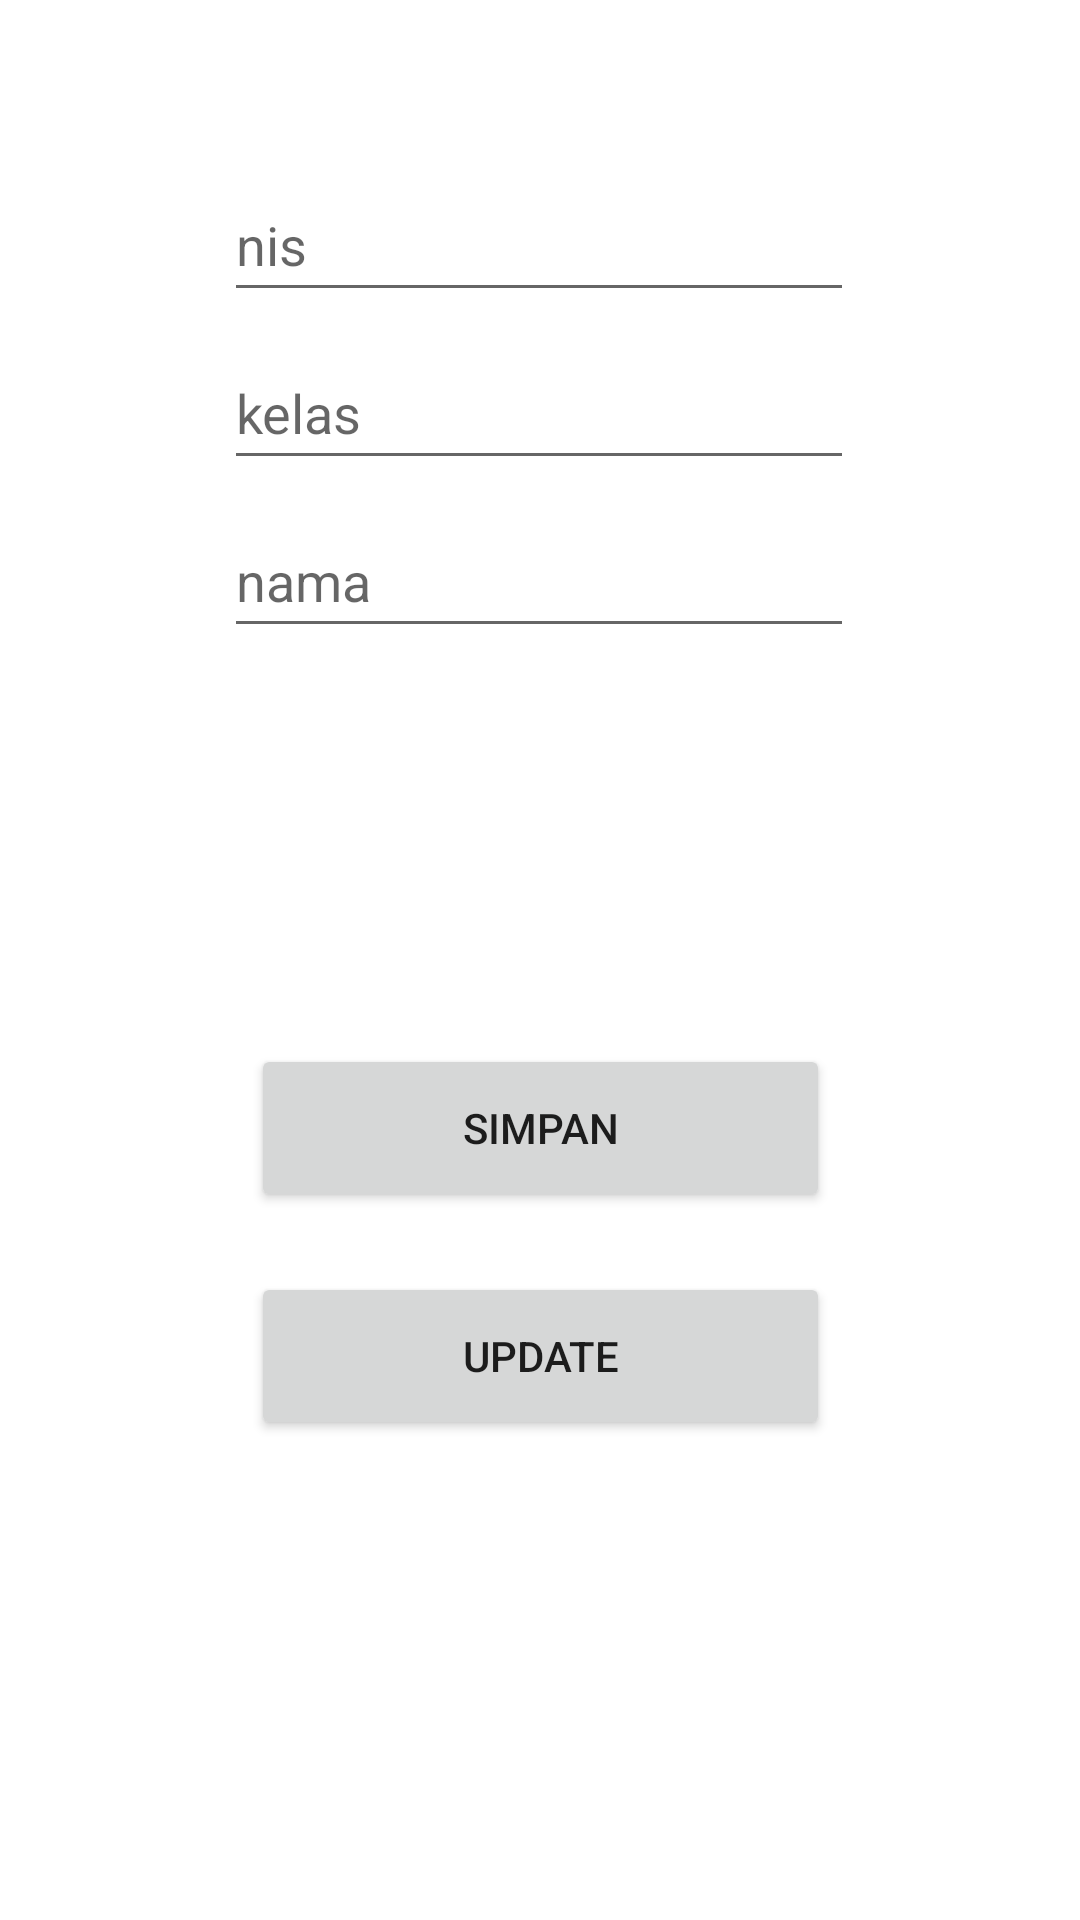

The Android layout XML behind this screen, and the referenced resources:
<!-- AndroidManifest.xml: application theme Theme.MyRycyly -->
<!-- res/layout/activity_edit.xml -->
<?xml version="1.0" encoding="utf-8"?>
<androidx.constraintlayout.widget.ConstraintLayout xmlns:android="http://schemas.android.com/apk/res/android"
    xmlns:app="http://schemas.android.com/apk/res-auto"
    xmlns:tools="http://schemas.android.com/tools"
    android:layout_width="match_parent"
    android:layout_height="match_parent"
    tools:context=".EditActivity">

    <EditText
        android:id="@+id/edit_nis"
        android:layout_width="wrap_content"
        android:layout_height="wrap_content"
        android:layout_marginTop="56dp"
        android:ems="10"
        android:hint="nis"
        android:inputType="textPersonName"
        android:minHeight="48dp"
        app:layout_constraintEnd_toEndOf="parent"
        app:layout_constraintHorizontal_bias="0.497"
        app:layout_constraintStart_toStartOf="parent"
        app:layout_constraintTop_toTopOf="parent" />

    <EditText
        android:id="@+id/edit_kelas"
        android:layout_width="wrap_content"
        android:layout_height="wrap_content"
        android:layout_marginTop="8dp"
        android:ems="10"
        android:hint="nama"
        android:inputType="textPersonName"
        android:minHeight="48dp"
        app:layout_constraintEnd_toEndOf="parent"
        app:layout_constraintHorizontal_bias="0.497"
        app:layout_constraintStart_toStartOf="parent"
        app:layout_constraintTop_toBottomOf="@+id/edit_nama" />

    <EditText
        android:id="@+id/edit_nama"
        android:layout_width="wrap_content"
        android:layout_height="wrap_content"
        android:layout_marginTop="8dp"
        android:ems="10"
        android:hint="kelas"
        android:inputType="textPersonName"
        android:minHeight="48dp"
        app:layout_constraintEnd_toEndOf="parent"
        app:layout_constraintHorizontal_bias="0.497"
        app:layout_constraintStart_toStartOf="parent"
        app:layout_constraintTop_toBottomOf="@+id/edit_nis" />

    <Button
        android:id="@+id/btn_Simpan"
        android:layout_width="193dp"
        android:layout_height="56dp"
        android:layout_marginTop="132dp"
        android:text="Simpan"
        app:layout_constraintEnd_toEndOf="parent"
        app:layout_constraintStart_toStartOf="parent"
        app:layout_constraintTop_toBottomOf="@+id/edit_kelas" />

    <Button
        android:id="@+id/btn_Update"
        android:layout_width="193dp"
        android:layout_height="56dp"
        android:layout_marginTop="20dp"
        android:text="Update"
        app:layout_constraintEnd_toEndOf="parent"
        app:layout_constraintStart_toStartOf="parent"
        app:layout_constraintTop_toBottomOf="@+id/btn_Simpan" />

</androidx.constraintlayout.widget.ConstraintLayout>
<!-- resources referenced by this layout -->
<resources>
  <style name="Theme.MyRycyly" parent="Theme.MaterialComponents.DayNight.DarkActionBar">
          
          <item name="colorPrimary">@color/purple_500</item>
          <item name="colorPrimaryVariant">@color/purple_700</item>
          <item name="colorOnPrimary">@color/white</item>
          
          <item name="colorSecondary">@color/teal_200</item>
          <item name="colorSecondaryVariant">@color/teal_700</item>
          <item name="colorOnSecondary">@color/black</item>
          
          <item name="android:statusBarColor" tools:targetApi="l">?attr/colorPrimaryVariant</item>
          
      </style>
  <!-- not gathered from this repository: default colours our renderer supplied (Android Studio template values) -->
  <color name="purple_500">#FF6200EE</color>
  <color name="purple_700">#FF3700B3</color>
  <color name="teal_200">#FF03DAC5</color>
  <color name="teal_700">#FF018786</color>
  <color name="black">#FF000000</color>
  <color name="white">#FFFFFFFF</color>
</resources>
